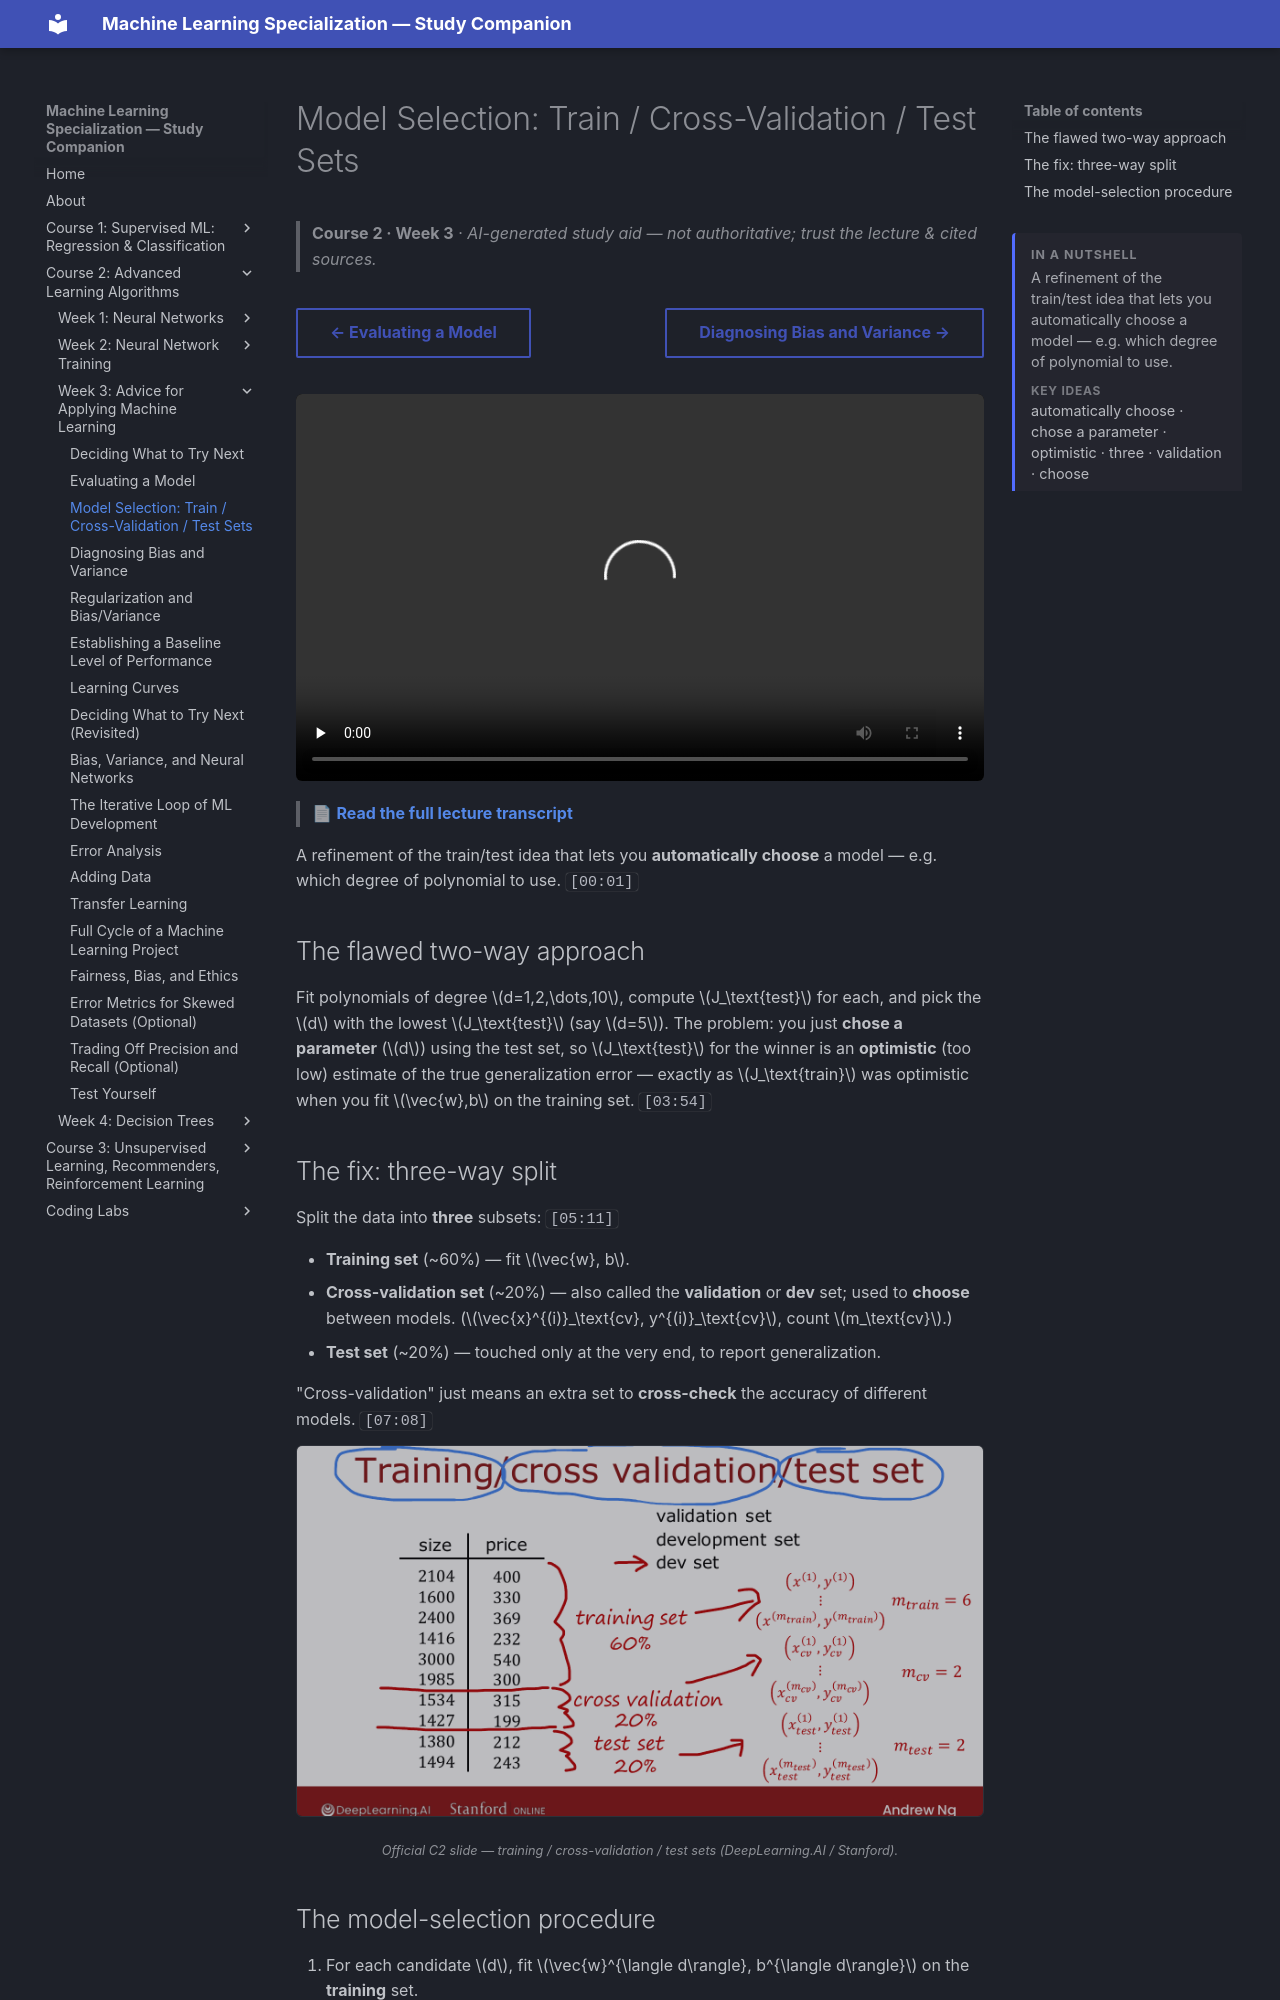

repository: pcpuwu/ml-spec-wiki · page: course-2/week-3/model-selection-and-training-cross-validation-test-sets/index.html · generator: mkdocs

---
summary: '<p>A refinement of the train/test idea that lets you automatically choose a model — e.g. which degree of polynomial to use.</p><span class="toc-summary__sub">Key ideas</span><p class="toc-summary__chips">automatically choose · chose a parameter · optimistic · three · validation · choose</p>'
---
# Model Selection: Train / Cross-Validation / Test Sets

> **Course 2 · Week 3** · _AI-generated study aid — not authoritative; trust the lecture & cited sources._

<div class="ep-nav" markdown>

[← Evaluating a Model](../../course-2/week-3/evaluating-a-model.md){ .md-button }

[Diagnosing Bias and Variance →](../../course-2/week-3/diagnosing-bias-and-variance.md){ .md-button }

</div>

<div class="video-wrap"><video controls preload="none" playsinline src="https://dyckms5inbsqq.cloudfront.net/dlai/advanced-learning-algorithms/W3/L3-C2W3L1S03-Model-selection-and-tr/lc-advanced-learning-algorithms-W3-L3-C2W3L1S03-Model-selection-and-tr-master_360p.mp4?v=1752484666">Your browser can't play this video — <a href="https://dyckms5inbsqq.cloudfront.net/dlai/advanced-learning-algorithms/W3/L3-C2W3L1S03-Model-selection-and-tr/lc-advanced-learning-algorithms-W3-L3-C2W3L1S03-Model-selection-and-tr-master_360p.mp4?v=1752484666">download the lecture</a>.</video></div>

> 📄 **[Read the full lecture transcript](model-selection-and-training-cross-validation-test-sets-transcript.md)**

A refinement of the train/test idea that lets you **automatically choose** a model — e.g.
which degree of polynomial to use. `[00:01]`

## The flawed two-way approach

Fit polynomials of degree $d=1,2,\dots,10$, compute $J_\text{test}$ for each, and pick the
$d$ with the lowest $J_\text{test}$ (say $d=5$). The problem: you just **chose a parameter**
($d$) using the test set, so $J_\text{test}$ for the winner is an **optimistic** (too low)
estimate of the true generalization error — exactly as $J_\text{train}$ was optimistic when
you fit $\vec{w},b$ on the training set. `[03:54]`

## The fix: three-way split

Split the data into **three** subsets: `[05:11]`

- **Training set** (~60%) — fit $\vec{w}, b$.
- **Cross-validation set** (~20%) — also called the **validation** or **dev** set; used to
  **choose** between models. ($\vec{x}^{(i)}_\text{cv}, y^{(i)}_\text{cv}$, count $m_\text{cv}$.)
- **Test set** (~20%) — touched only at the very end, to report generalization.

"Cross-validation" just means an extra set to **cross-check** the accuracy of different
models. `[07:08]`

![Three-way split: ~60% train, ~20% cross-validation, ~20% test, each with its own error J_train / J_cv / J_test](cv-split.png){ .slide }
_Official C2 slide — training / cross-validation / test sets (DeepLearning.AI / Stanford)._
{ .slide-cap }
